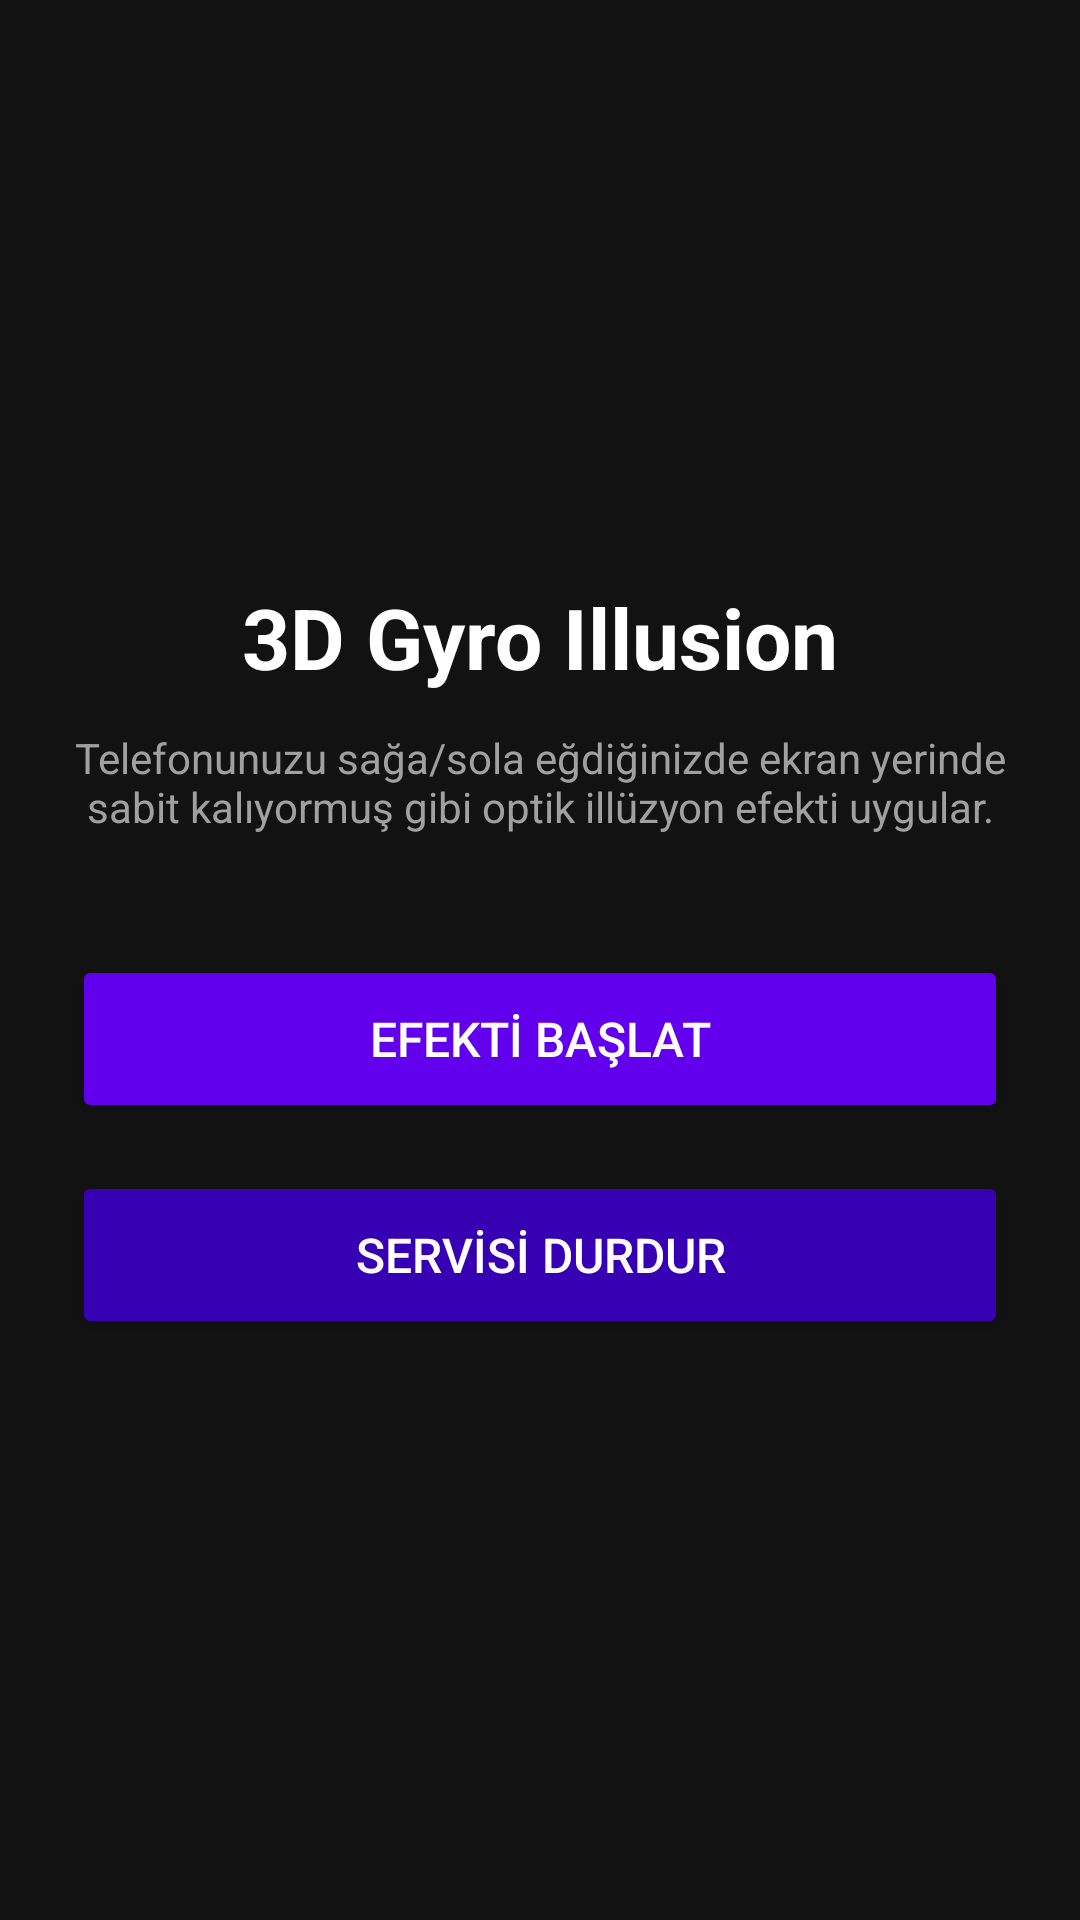

This screen was rendered from an Android layout file. Write that file and the resources it references.
<!-- AndroidManifest.xml: application theme Theme.GyroIllusionApp -->
<!-- res/layout/activity_main.xml -->
<?xml version="1.0" encoding="utf-8"?>
<LinearLayout xmlns:android="http://schemas.android.com/apk/res/android"
    android:layout_width="match_parent"
    android:layout_height="match_parent"
    android:orientation="vertical"
    android:gravity="center"
    android:padding="24dp"
    android:background="#121212">

    <TextView
        android:layout_width="wrap_content"
        android:layout_height="wrap_content"
        android:text="3D Gyro Illusion"
        android:textColor="#FFFFFF"
        android:textSize="28sp"
        android:textStyle="bold"
        android:layout_marginBottom="12dp"/>

    <TextView
        android:layout_width="wrap_content"
        android:layout_height="wrap_content"
        android:text="Telefonunuzu sağa/sola eğdiğinizde ekran yerinde sabit kalıyormuş gibi optik illüzyon efekti uygular."
        android:textColor="#A0A0A0"
        android:textSize="14sp"
        android:gravity="center"
        android:layout_marginBottom="40dp"/>

    <Button
        android:id="@+id/btnStartService"
        android:layout_width="match_parent"
        android:layout_height="56dp"
        android:text="EFEKTİ BAŞLAT"
        android:textSize="16sp"
        android:backgroundTint="#6200EE"
        android:textColor="#FFFFFF"
        android:layout_marginBottom="16dp"/>

    <Button
        android:id="@+id/btnStopService"
        android:layout_width="match_parent"
        android:layout_height="56dp"
        android:text="SERVİSİ DURDUR"
        android:textSize="16sp"
        android:backgroundTint="#3700B3"
        android:textColor="#FFFFFF"/>

</LinearLayout>
<!-- resources referenced by this layout -->
<resources>
  <style name="Theme.GyroIllusionApp" parent="Theme.MaterialComponents.DayNight.NoActionBar">
          <item name="colorPrimary">#6200EE</item>
          <item name="colorPrimaryVariant">#3700B3</item>
          <item name="colorOnPrimary">#FFFFFF</item>
      </style>
</resources>
